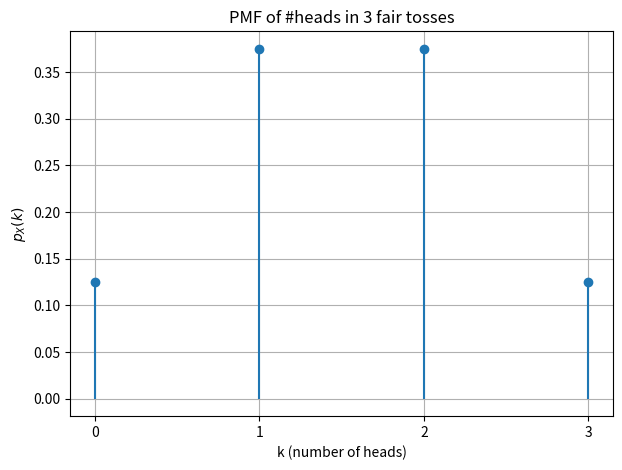
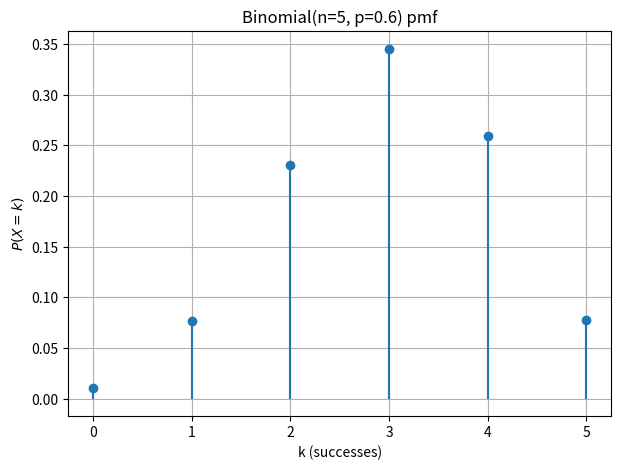
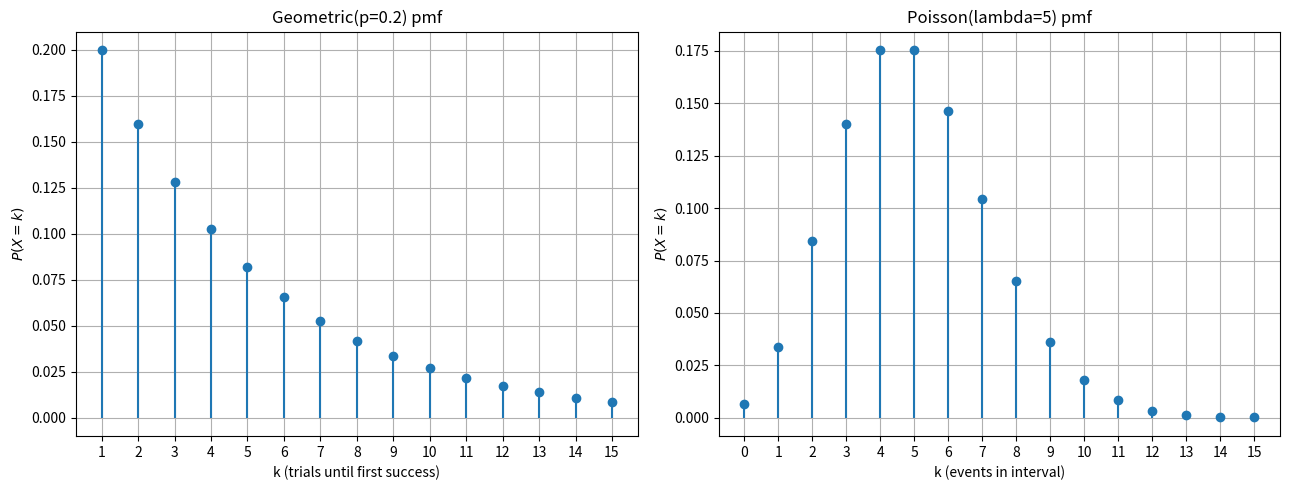
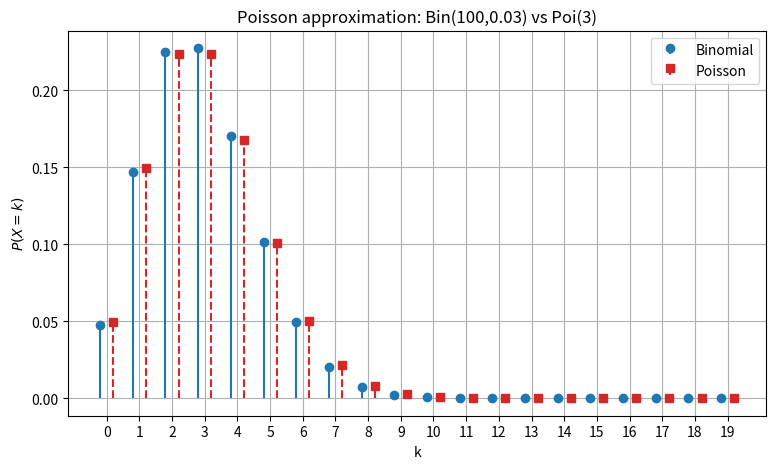

These charts were generated, in order, by the following Python code:
# If anything is missing, uncomment and run once:
# !pip install numpy scipy matplotlib

import numpy as np
import matplotlib.pyplot as plt
import scipy
from scipy import stats

np.random.seed(42)
rng = np.random.default_rng(42)
plt.rcParams["figure.figsize"] = (9, 5)
plt.rcParams["axes.grid"] = True

print("Ready. NumPy", np.__version__, "| SciPy", scipy.__version__)


import itertools

# Three fair tosses: count heads over all 2^3 = 8 outcomes
outcomes = list(itertools.product("HT", repeat=3))
heads = [sum(1 for t in o if t == "H") for o in outcomes]

vals = [0, 1, 2, 3]
pmf = np.array([heads.count(k) for k in vals]) / len(outcomes)

print("Outcome -> #heads:")
for o, h in zip(outcomes, heads):
    print(f"  {''.join(o)} -> {h}")
print()
for k, p in zip(vals, pmf):
    print(f"p_X({k}) = {p}  (expected {[1/8,3/8,3/8,1/8][k]:.4f})")

print()
print(f"All probabilities >= 0: {(pmf >= 0).all()}")
print(f"Sum of pmf = {pmf.sum():.6f}  (should be 1)")

fig, ax = plt.subplots(figsize=(7, 5))
ax.stem(vals, pmf, basefmt=" ")
ax.set_xlabel("k (number of heads)")
ax.set_ylabel(r"$p_X(k)$")
ax.set_title("PMF of #heads in 3 fair tosses")
ax.set_xticks(vals)
plt.show()


from scipy.stats import binom

n, p = 5, 0.6
k = 3

# Closed-form
from math import comb
p_exact = comb(n, k) * p**k * (1 - p)**(n - k)
# scipy
p_scipy = binom.pmf(k, n, p)

print(f"Closed-form:  P(X={k}) = {p_exact:.6f}")
print(f"scipy.stats:  P(X={k}) = {p_scipy:.6f}")
print(f"PDF claims:   P(X=3) ≈ 0.3456")
assert np.isclose(p_exact, 0.3456, atol=1e-4)
print("Match: binomial pmf == PDF example ✔")

# Full pmf
ks = np.arange(0, n + 1)
pmf = binom.pmf(ks, n, p)

fig, ax = plt.subplots(figsize=(7, 5))
ax.stem(ks, pmf, basefmt=" ")
ax.set_xlabel("k (successes)")
ax.set_ylabel(r"$P(X=k)$")
ax.set_title(f"Binomial(n={n}, p={p}) pmf")
ax.set_xticks(ks)
plt.show()


from scipy.stats import geom, poisson

# --- Geometric (scipy convention: k = 1, 2, ... = number of trials) ---
p = 0.2
for k in [1, 2, 3]:
    p_cf = (1 - p)**(k - 1) * p
    p_sp = geom.pmf(k, p)
    print(f"Geometric: P(X={k}) = {p_cf:.4f}  (scipy {p_sp:.4f})")

ks_g = np.arange(1, 16)
pmf_g = geom.pmf(ks_g, p)

fig, axes = plt.subplots(1, 2, figsize=(13, 5))

axes[0].stem(ks_g, pmf_g, basefmt=" ")
axes[0].set_xlabel("k (trials until first success)")
axes[0].set_ylabel(r"$P(X=k)$")
axes[0].set_title(f"Geometric(p={p}) pmf")
axes[0].set_xticks(ks_g)

# --- Poisson ---
lam = 5.0
print()
for k in [0, 5]:
    from math import factorial, exp
    p_cf = exp(-lam) * lam**k / factorial(k)
    p_sp = poisson.pmf(k, lam)
    print(f"Poisson: P(X={k}) = {p_cf:.4f}  (scipy {p_sp:.4f})")

ks_p = np.arange(0, 16)
pmf_p = poisson.pmf(ks_p, lam)

axes[1].stem(ks_p, pmf_p, basefmt=" ")
axes[1].set_xlabel("k (events in interval)")
axes[1].set_ylabel(r"$P(X=k)$")
axes[1].set_title(f"Poisson(lambda={lam:g}) pmf")
axes[1].set_xticks(ks_p)

plt.tight_layout()
plt.show()


n, p = 5, 0.6
mu_theory = n * p
var_theory = n * p * (1 - p)

rng = np.random.default_rng(42)
N = 200_000
samples = rng.binomial(n, p, size=N)

sample_mean = samples.mean()
sample_var = samples.var(ddof=1)   # unbiased

print(f"Theory:    E[X] = {mu_theory:.4f},  Var(X) = {var_theory:.4f}")
print(f"Sample:    mean = {sample_mean:.4f},  var  = {sample_var:.4f}")
print(f"Abs error: mean = {abs(sample_mean - mu_theory):.4f},  var = {abs(sample_var - var_theory):.4f}")

# Also via scipy.stats.binom mean/var
print(f"scipy:     mean = {binom.mean(n, p):.4f},  var = {binom.var(n, p):.4f}")
assert np.isclose(sample_mean, mu_theory, atol=0.02)
assert np.isclose(sample_var, var_theory, atol=0.05)
print("Match: sample mean/var ≈ theory ✔")


n, p = 100, 0.03
lam = n * p   # = 3

ks = np.arange(0, 20)
pmf_bin = binom.pmf(ks, n, p)
pmf_poi = poisson.pmf(ks, lam)

print(f"Binomial(n={n}, p={p}): mean={binom.mean(n,p):.4f}, var={binom.var(n,p):.4f}")
print(f"Poisson(lambda={lam}):   mean={poisson.mean(lam):.4f}, var={poisson.var(lam):.4f}")

fig, ax = plt.subplots(figsize=(9, 5))
ax.stem(ks - 0.2, pmf_bin, linefmt="C0-", markerfmt="C0o", basefmt=" ", label="Binomial")
ax.stem(ks + 0.2, pmf_poi, linefmt="C3--", markerfmt="C3s", basefmt=" ", label="Poisson")
ax.set_xlabel("k")
ax.set_ylabel(r"$P(X=k)$")
ax.set_title(f"Poisson approximation: Bin({n},{p}) vs Poi({lam:g})")
ax.set_xticks(ks)
ax.legend()
plt.show()

max_err = np.abs(pmf_bin - pmf_poi).max()
print(f"Max |pmf_binom - pmf_poisson| over k=0..19: {max_err:.5f}")
print(f"Total variation distance: {0.5 * np.abs(pmf_bin - pmf_poi).sum():.5f}")
assert max_err < 0.01
print("Poisson closely tracks the binomial when n large, p small ✔")
